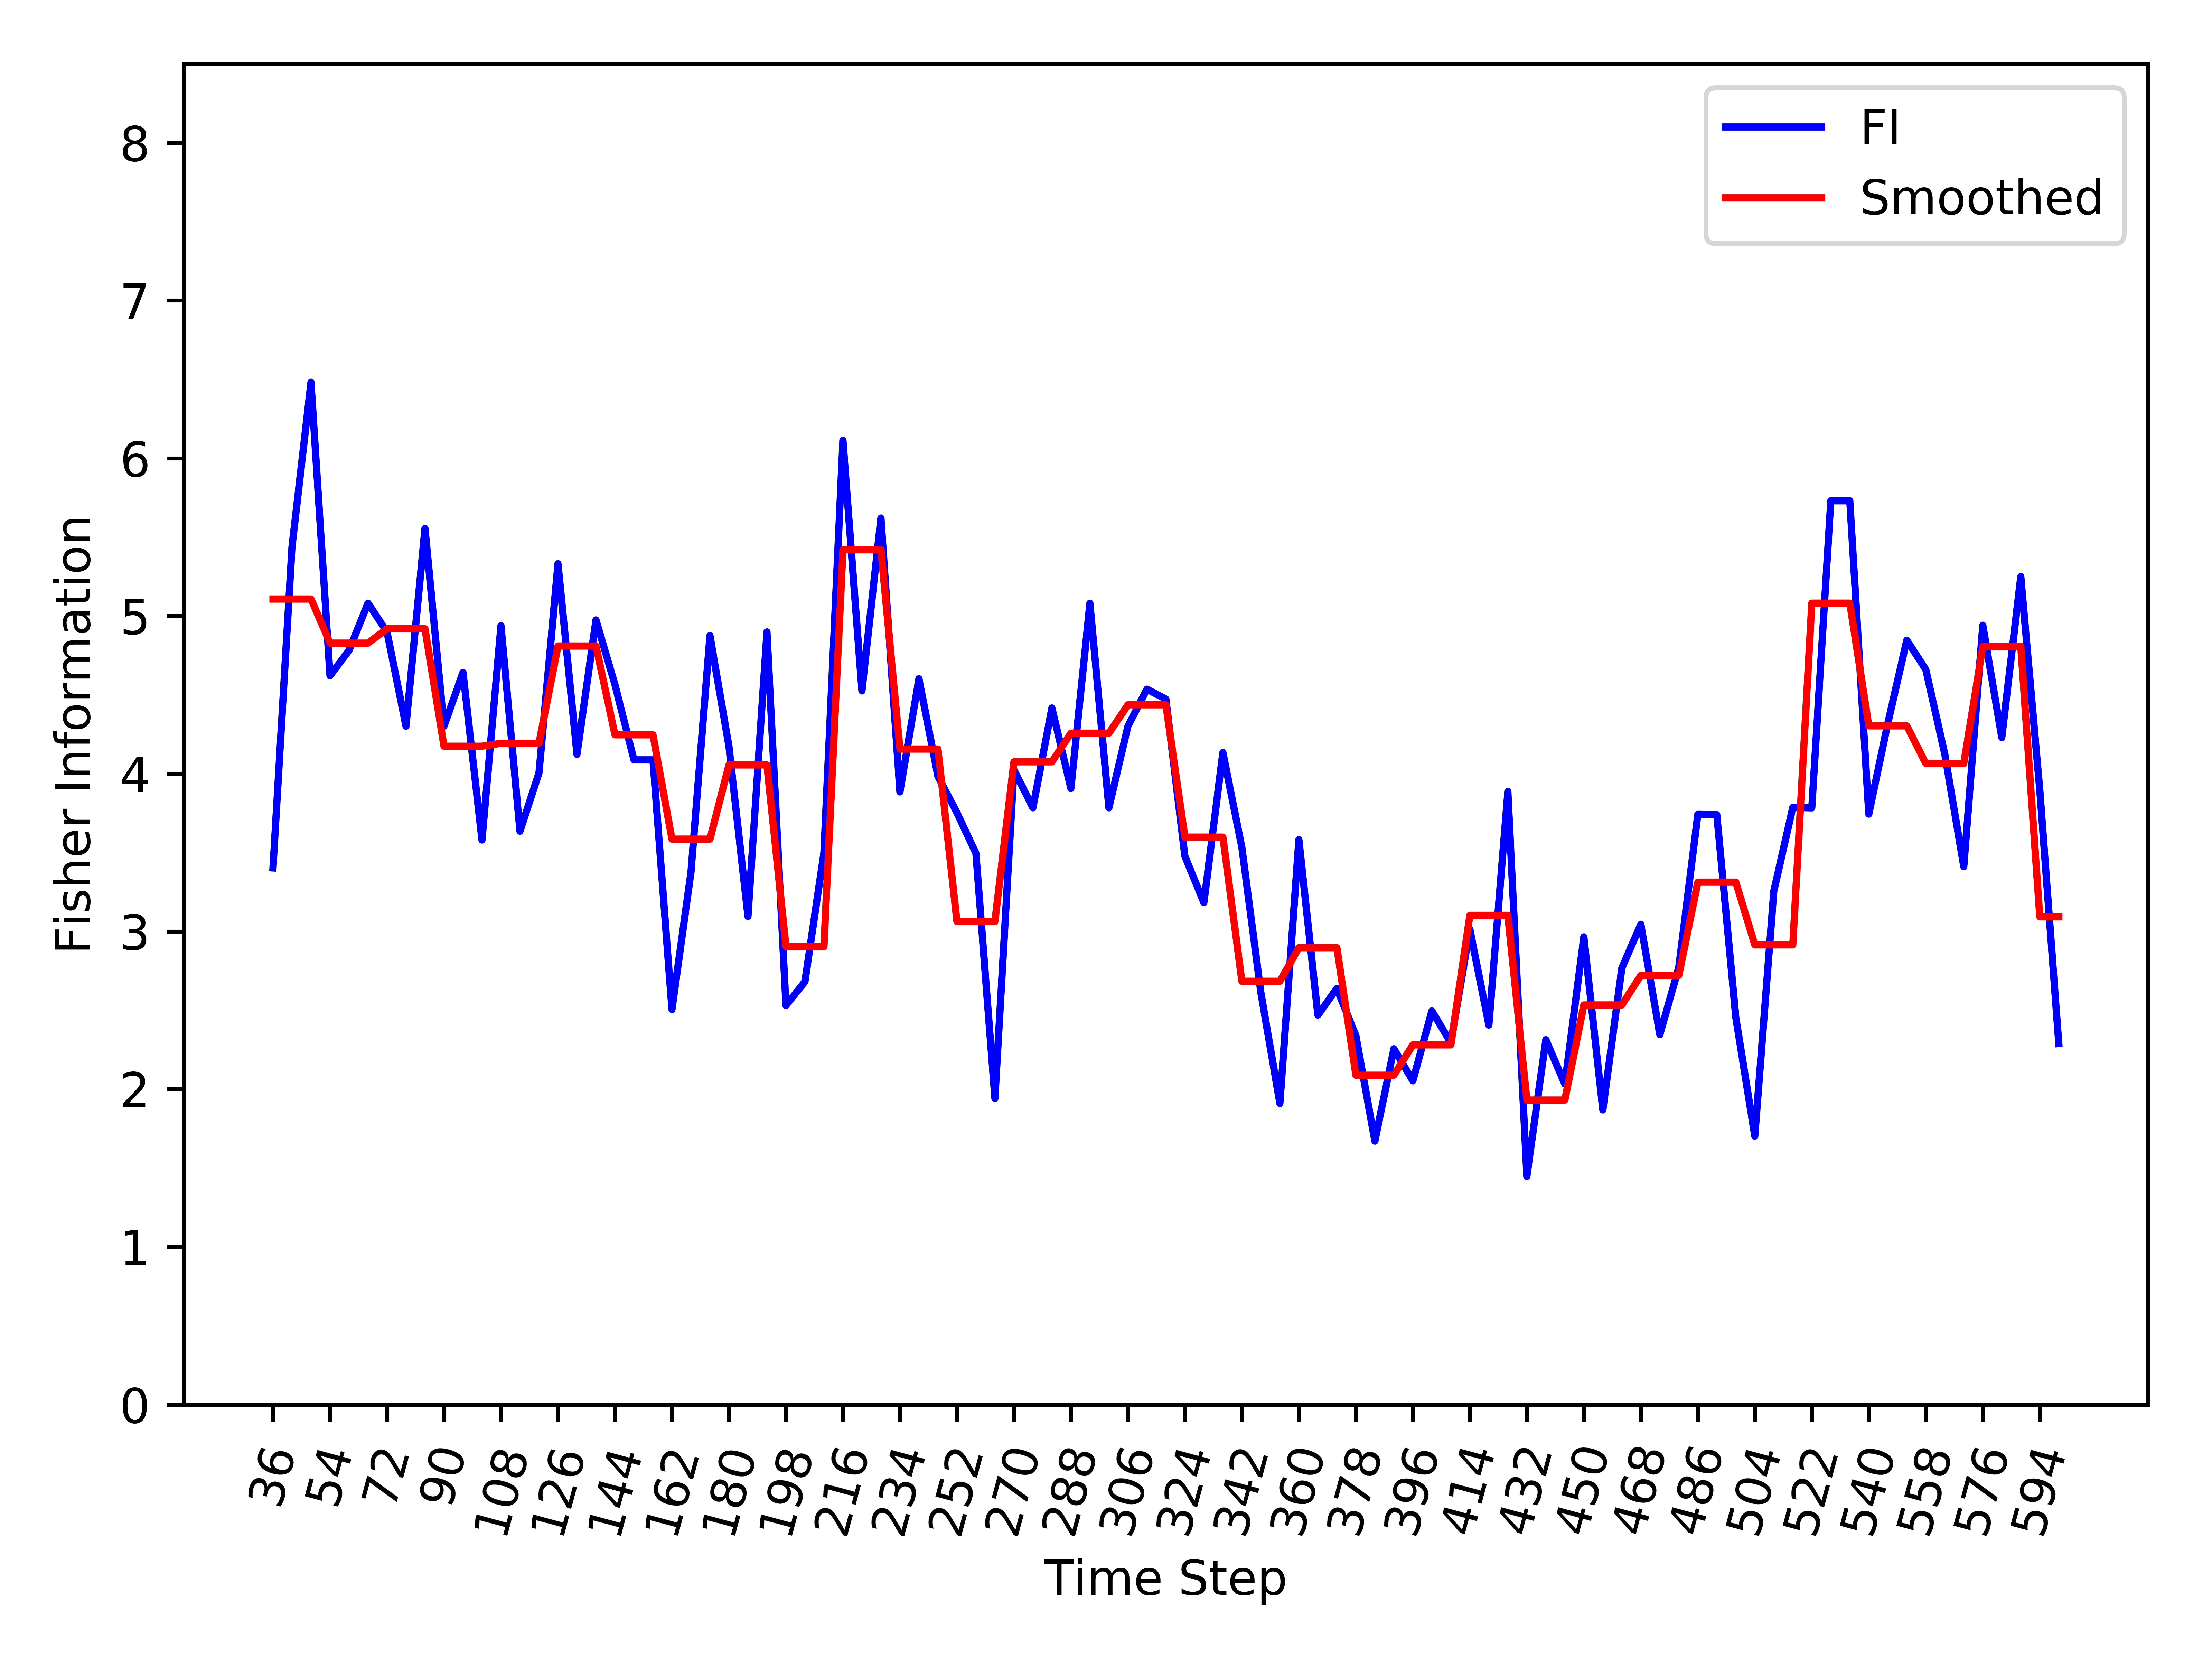

Source data for this figure (header and first rows):
, Time_Step, FI, Smooth_FI
0, 36, 3.403, 5.107
1, 42, 5.438, 5.107
2, 48, 6.482, 5.107
3, 54, 4.621, 4.828
4, 60, 4.781, 4.828
5, 66, 5.081, 4.828
6, 72, 4.899, 4.919
7, 78, 4.301, 4.919
8, 84, 5.556, 4.919
9, 90, 4.301, 4.174
10, 96, 4.642, 4.174
11, 102, 3.579, 4.174
12, 108, 4.938, 4.193
13, 114, 3.635, 4.193
14, 120, 4.005, 4.193
15, 126, 5.331, 4.809
16, 132, 4.122, 4.809
17, 138, 4.975, 4.809
18, 144, 4.564, 4.246
19, 150, 4.088, 4.246
20, 156, 4.088, 4.246
21, 162, 2.505, 3.585
22, 168, 3.375, 3.585
23, 174, 4.876, 3.585
24, 180, 4.172, 4.056
25, 186, 3.095, 4.056
26, 192, 4.899, 4.056
27, 198, 2.531, 2.904
28, 204, 2.682, 2.904
29, 210, 3.499, 2.904
30, 216, 6.114, 5.42
31, 222, 4.525, 5.42
32, 228, 5.621, 5.42
33, 234, 3.884, 4.156
34, 240, 4.602, 4.156
35, 246, 3.983, 4.156
36, 252, 3.753, 3.063
37, 258, 3.495, 3.063
38, 264, 1.941, 3.063
39, 270, 4.025, 4.075
40, 276, 3.784, 4.075
41, 282, 4.417, 4.075
42, 288, 3.906, 4.257
43, 294, 5.081, 4.257
44, 300, 3.784, 4.257
45, 306, 4.301, 4.437
46, 312, 4.536, 4.437
47, 318, 4.473, 4.437
48, 324, 3.477, 3.598
49, 330, 3.182, 3.598
50, 336, 4.135, 3.598
51, 342, 3.532, 2.684
52, 348, 2.612, 2.684
53, 354, 1.909, 2.684
54, 360, 3.582, 2.897
55, 366, 2.47, 2.897
56, 372, 2.639, 2.897
57, 378, 2.339, 2.088
58, 384, 1.671, 2.088
59, 390, 2.256, 2.088
... 35 more rows
